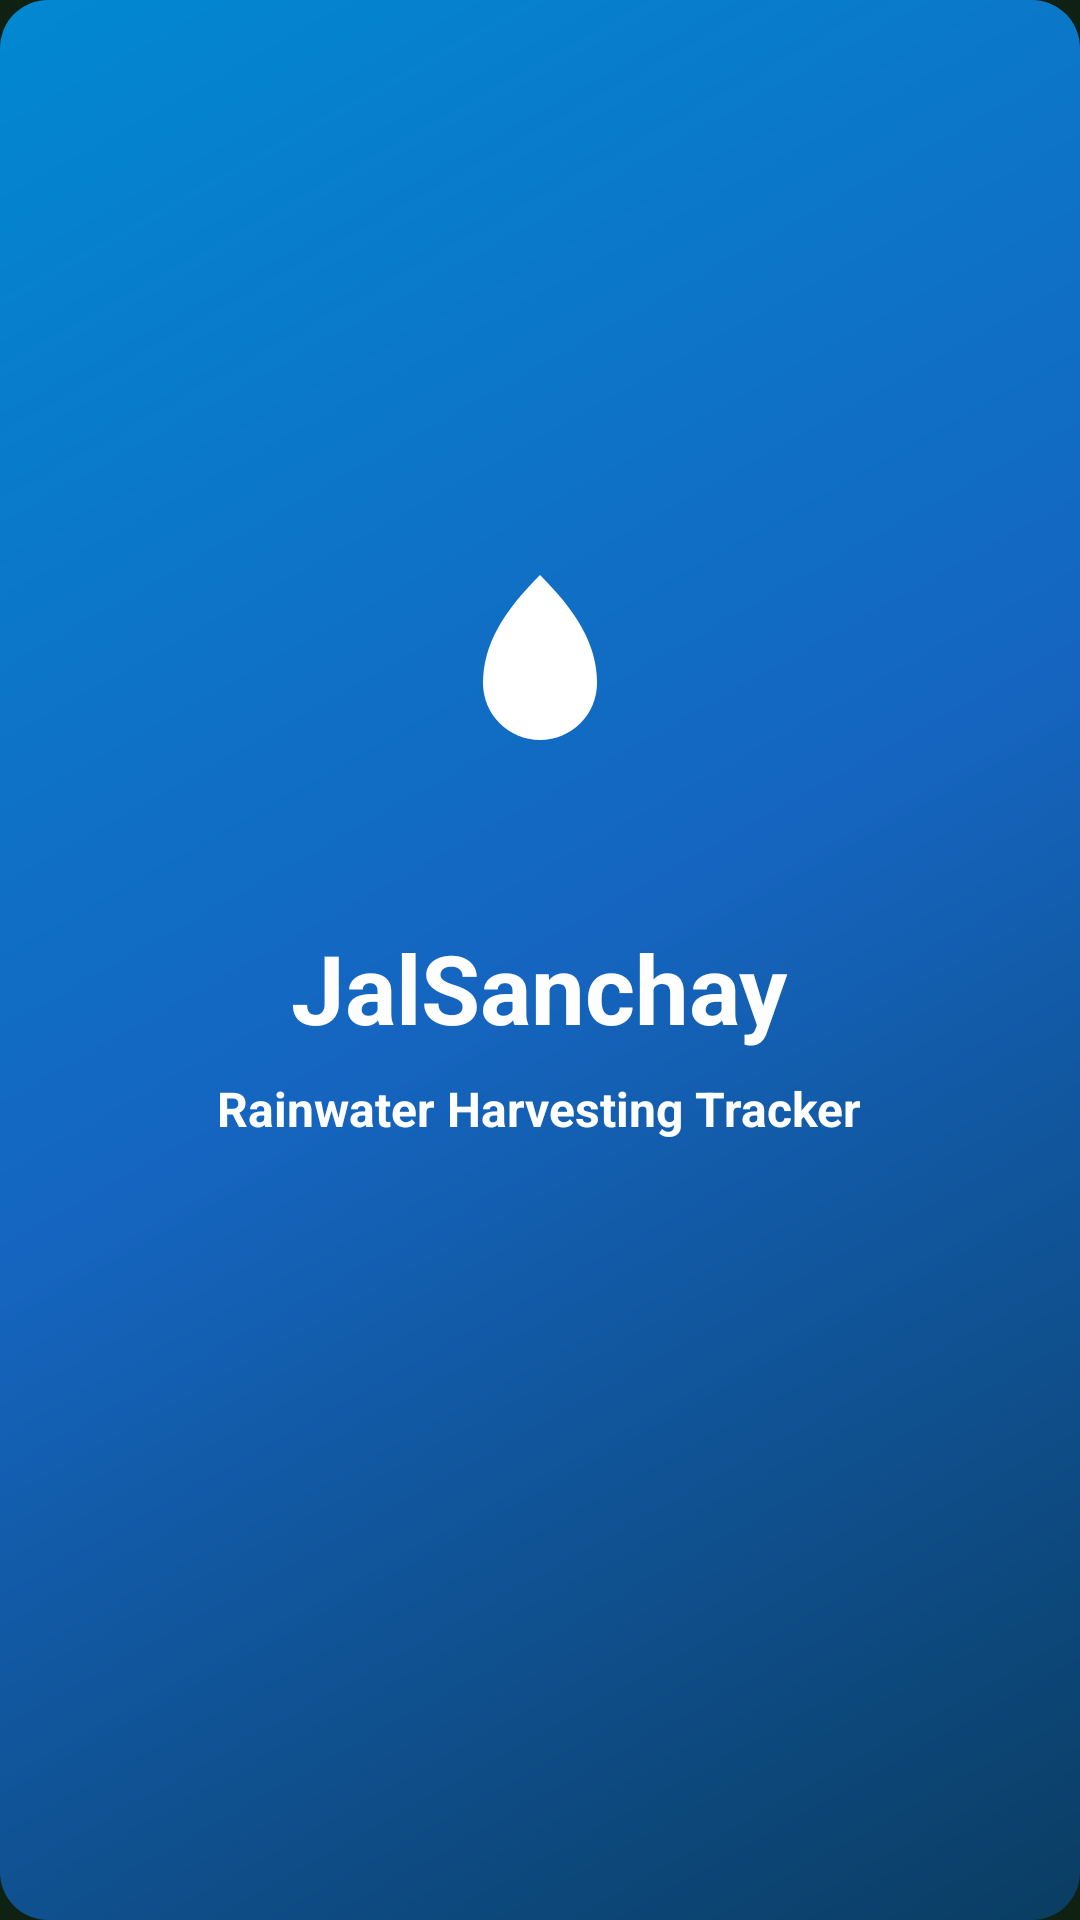

Here is an Android app screen rendered from its layout file. Give the layout XML and the strings, colors and styles it references.
<!-- AndroidManifest.xml: activity theme Theme.JalSanchay -->
<!-- res/layout/activity_splash.xml -->
<?xml version="1.0" encoding="utf-8"?>
<LinearLayout xmlns:android="http://schemas.android.com/apk/res/android"
    android:layout_width="match_parent"
    android:layout_height="match_parent"
    android:orientation="vertical"
    android:gravity="center"
    android:background="@drawable/bg_header_gradient">

    <ImageView
        android:id="@+id/splash_logo"
        android:layout_width="120dp"
        android:layout_height="120dp"
        android:layout_marginBottom="24dp"
        android:src="@drawable/ic_launcher_foreground"
        android:contentDescription="@string/app_name"
        android:scaleType="centerInside" />

    <TextView
        android:id="@+id/splash_title"
        android:layout_width="wrap_content"
        android:layout_height="wrap_content"
        android:text="@string/app_name"
        android:textSize="32sp"
        android:textStyle="bold"
        android:textColor="@color/text_white"
        android:layout_marginBottom="8dp" />

    <TextView
        android:layout_width="wrap_content"
        android:layout_height="wrap_content"
        android:text="Rainwater Harvesting Tracker"
        android:textSize="16sp"
        android:textColor="@color/text_white" 
        android:textStyle="bold" />

    <ProgressBar
        android:layout_width="48dp"
        android:layout_height="48dp"
        android:layout_marginTop="48dp"
        android:indeterminateTint="@color/white"
        style="?android:attr/progressBarStyle" />
</LinearLayout>
<!-- resources referenced by this layout -->
<resources>
  <color name="text_white">#FFFFFF</color>
  <color name="white">#FFFFFF</color>
  <!-- drawable bg_header_gradient (drawable) -->
  <?xml version="1.0" encoding="utf-8"?>
  <shape xmlns:android="http://schemas.android.com/apk/res/android" android:shape="rectangle">
      <gradient android:startColor="#0A3D62" android:centerColor="#1565C0" android:endColor="#0288D1" android:angle="135"/>
      <corners android:radius="16dp"/>
  </shape>
  <!-- drawable ic_launcher_foreground (drawable) -->
  <vector xmlns:android="http://schemas.android.com/apk/res/android"
      android:width="108dp"
      android:height="108dp"
      android:viewportWidth="108"
      android:viewportHeight="108">
      <path
          android:fillColor="#FFFFFF"
          android:pathData="M54,22 C42,34 35,45 35,58 C35,68.5 43.5,77 54,77 C64.5,77 73,68.5 73,58 C73,45 66,34 54,22 Z" />
      <path
          android:fillColor="#B3FFFFFF"
          android:pathData="M46,55 C46,48 50,42 54,38 C51,41 49,46 49,52 C49,58 51,63 54,67 C50,63 46,57 46,55 Z" />
  </vector>
  <string name="app_name">JalSanchay</string>
  <color name="md_theme_light_primary">#0D47A1</color>
  <color name="md_theme_light_on_primary">#FFFFFF</color>
  <color name="md_theme_light_primary_container">#BBDEFB</color>
  <color name="md_theme_light_on_primary_container">#001D3B</color>
  <color name="md_theme_light_secondary">#00897B</color>
  <color name="md_theme_light_on_secondary">#FFFFFF</color>
  <color name="md_theme_light_secondary_container">#A7F3D0</color>
  <color name="md_theme_light_on_secondary_container">#00251A</color>
  <color name="md_theme_light_tertiary">#00ACC1</color>
  <color name="md_theme_light_on_tertiary">#FFFFFF</color>
  <color name="md_theme_light_tertiary_container">#A7EEEF</color>
  <color name="md_theme_light_on_tertiary_container">#00292E</color>
  <color name="md_theme_light_error">#FF5252</color>
  <color name="md_theme_light_on_error">#FFFFFF</color>
  <color name="md_theme_light_error_container">#FFEBEE</color>
  <color name="md_theme_light_on_error_container">#5F0A0A</color>
  <color name="app_bg_dark">#0F2113</color>
  <color name="md_theme_light_surface">#F8FDFF</color>
  <color name="md_theme_light_on_surface">#001F24</color>
  <color name="md_theme_light_surface_variant">#DBE4EC</color>
  <color name="md_theme_light_on_surface_variant">#3F474E</color>
  <style name="Animation.App" parent="@android:style/Animation">
          <item name="android:activityOpenEnterAnimation">@android:anim/slide_in_left</item>
          <item name="android:activityOpenExitAnimation">@android:anim/fade_out</item>
          <item name="android:activityCloseEnterAnimation">@android:anim/fade_in</item>
          <item name="android:activityCloseExitAnimation">@android:anim/slide_out_right</item>
      </style>
  <style name="Widget.App.Button" parent="Widget.MaterialComponents.Button">
          <item name="cornerRadius">8dp</item>
          <item name="android:textStyle">bold</item>
          <item name="android:paddingLeft">24dp</item>
          <item name="android:paddingRight">24dp</item>
      </style>
  <style name="Widget.App.TextInputLayout" parent="Widget.MaterialComponents.TextInputLayout.OutlinedBox">
          <item name="android:textColorHint">@color/text_muted</item>
          <item name="boxCornerRadiusTopStart">8dp</item>
          <item name="boxCornerRadiusTopEnd">8dp</item>
          <item name="boxCornerRadiusBottomStart">8dp</item>
          <item name="boxCornerRadiusBottomEnd">8dp</item>
          <item name="boxStrokeColor">@color/md_theme_light_outline</item>
      </style>
  <style name="Widget.App.Chip" parent="Widget.MaterialComponents.Chip.Filter">
          <item name="chipCornerRadius">8dp</item>
          <item name="android:textSize">14sp</item>
      </style>
  <color name="text_muted">#5A7A9A</color>
  <color name="md_theme_light_outline">#3F474E</color>
</resources>
